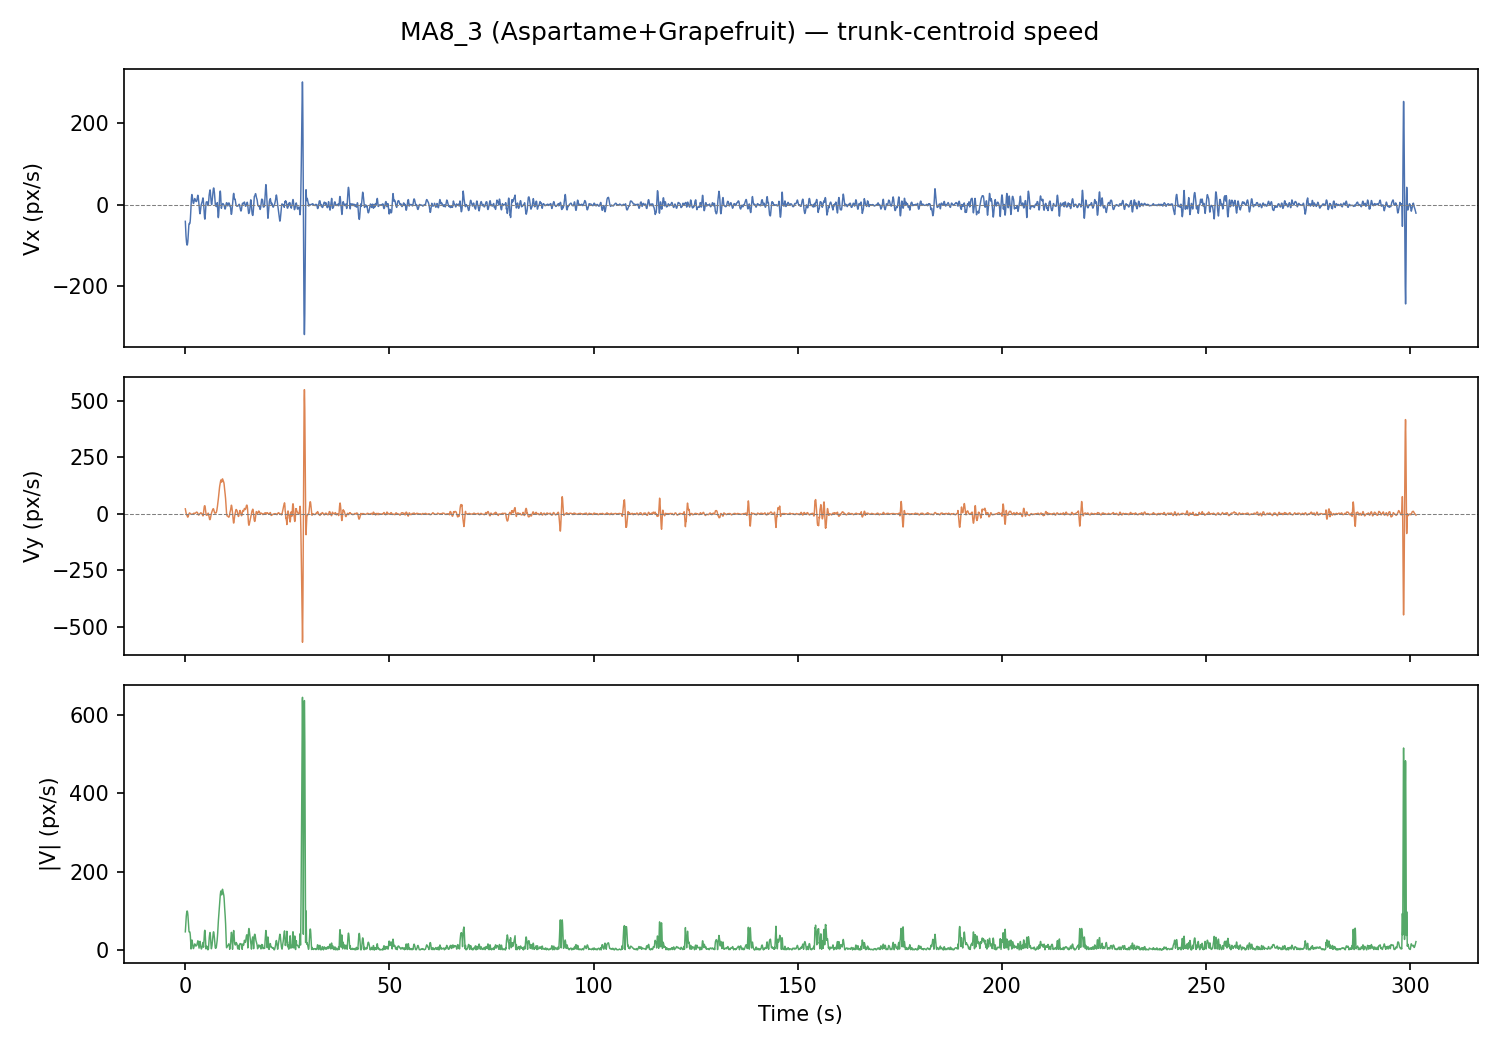

Source data for this figure (header and first rows):
frame, t_s, x_px, y_px, vx_px_s, vy_px_s, speed_px_s
0, 0.0, 616.8, 360.2, -40.66, 22.15, 46.3
1, 0.033, 616, 358.4, -49.09, 18.39, 52.43
2, 0.067, 613.6, 356.9, -56.87, 14.86, 58.78
3, 0.1, 609.8, 356.5, -63.99, 11.55, 65.03
4, 0.133, 606.3, 357.7, -70.45, 8.466, 70.96
5, 0.167, 604, 357.7, -76.25, 5.605, 76.46
6, 0.2, 602.2, 358.2, -81.4, 2.969, 81.45
7, 0.233, 600, 358.6, -85.88, 0.556, 85.88
8, 0.267, 597.9, 359, -89.71, -1.633, 89.72
9, 0.3, 595.6, 359.4, -92.87, -3.598, 92.94
10, 0.333, 592.8, 359.7, -95.38, -5.339, 95.53
11, 0.367, 590, 360, -97.23, -6.856, 97.47
12, 0.4, 586.6, 359.9, -98.42, -8.149, 98.76
13, 0.433, 583, 359.5, -98.95, -9.219, 99.38
14, 0.467, 579.4, 359.1, -98.83, -10.06, 99.34
15, 0.5, 575.6, 358.5, -98.04, -10.69, 98.62
16, 0.533, 572, 358.2, -96.18, -13.15, 97.07
17, 0.567, 567.9, 357.7, -94.06, -14.64, 95.19
18, 0.6, 564.2, 357.1, -91.43, -14.84, 92.62
19, 0.633, 561.3, 356.5, -87.53, -14.07, 88.65
20, 0.667, 558.4, 355.5, -82.27, -13.14, 83.31
21, 0.7, 556.3, 354.7, -76.19, -11.61, 77.07
22, 0.733, 554.5, 353.9, -69.92, -9.801, 70.6
23, 0.767, 552.4, 353.4, -63.77, -7.754, 64.24
24, 0.8, 550.3, 353.6, -58.18, -5.523, 58.44
25, 0.833, 548.4, 353.7, -53.47, -3.359, 53.58
26, 0.867, 547, 354.1, -49.81, -1.379, 49.83
27, 0.9, 545.8, 354.6, -47.47, 0.305, 47.47
28, 0.933, 544.4, 354.9, -46.21, 1.664, 46.24
29, 0.967, 543.2, 355.2, -45.72, 2.647, 45.8
30, 1.0, 541.9, 355.3, -45.8, 3.939, 45.97
31, 1.033, 540.3, 355.2, -46.14, 4.045, 46.32
32, 1.067, 538.6, 355.1, -46.43, 3.848, 46.59
33, 1.1, 537.3, 355, -46.06, 3.334, 46.18
34, 1.133, 535.9, 355, -44.8, 2.56, 44.87
35, 1.167, 534.3, 354.9, -42.7, 1.614, 42.73
36, 1.2, 532.3, 354.9, -39.47, 0.677, 39.48
37, 1.233, 530.5, 355, -35.21, -0.171, 35.21
38, 1.267, 528.9, 355.1, -30.11, -0.714, 30.12
39, 1.3, 527.5, 355.1, -24.09, -0.925, 24.11
40, 1.333, 526.4, 355.2, -17.26, -1.002, 17.29
41, 1.367, 525.8, 355.2, -9.857, -0.913, 9.9
42, 1.4, 525.8, 355.1, -2.412, -0.886, 2.569
43, 1.433, 526.2, 355.1, 4.696, -0.934, 4.788
44, 1.467, 526.6, 355.3, 11.18, -1.078, 11.23
45, 1.5, 527.4, 353.7, 16.64, -1.283, 16.69
46, 1.533, 528.4, 355.3, 20.76, -1.618, 20.83
47, 1.567, 529.4, 355.1, 23.62, -1.926, 23.7
48, 1.6, 530.6, 355, 25.18, -2.133, 25.27
49, 1.633, 531.8, 354.8, 25.22, -2.184, 25.32
50, 1.667, 533, 354.6, 23.86, -2.147, 23.95
51, 1.7, 534.1, 354.5, 21.36, -1.952, 21.45
52, 1.733, 534.9, 354.5, 18.29, -1.639, 18.37
53, 1.767, 535.4, 354.4, 15.09, -1.274, 15.14
54, 1.8, 535.6, 354.3, 11.96, -1.011, 12
55, 1.833, 535.5, 354.3, 9.207, -0.664, 9.231
56, 1.867, 535.4, 354.2, 7.013, -0.287, 7.019
57, 1.9, 535.2, 354.2, 5.423, 0.104, 5.424
58, 1.933, 534.9, 354.3, 4.303, 0.595, 4.344
59, 1.967, 534.6, 354.4, 3.551, 1.079, 3.711
... 8,984 more rows
